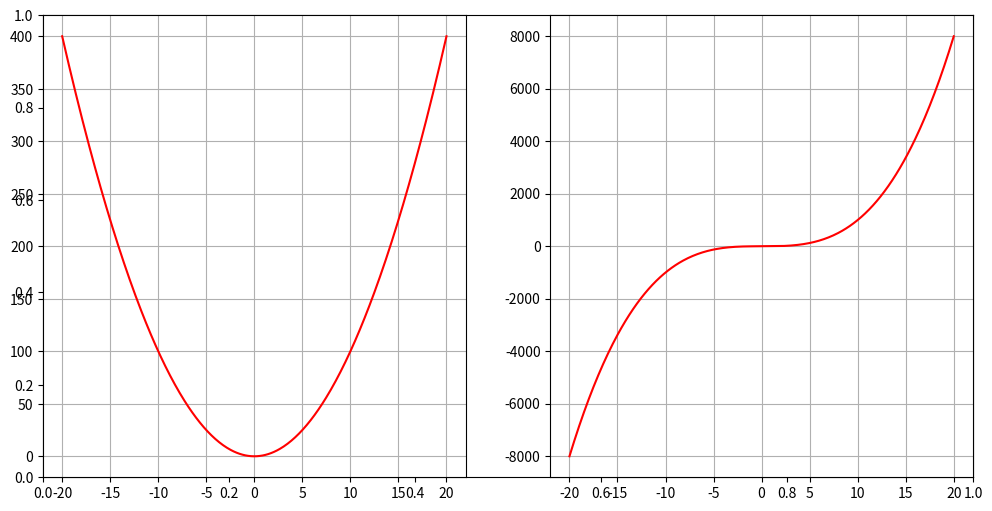

This chart was generated by the following Python code:
import matplotlib.pyplot as plt 
import numpy as np 

x = np.linspace(-20,20,400)
y = x**2
fig = plt.figure(figsize = ((12, 6)))
ax = fig.add_subplot(1, 1, 1)

plt.subplot(1,2,1)
plt.grid(linestyle='solid')
plt.plot(x,y, 'r')


Y = x**3

plt.subplot(1, 2, 2) 
plt.grid(linestyle='solid')
plt.plot(x, Y, 'r') 
plt.show() 